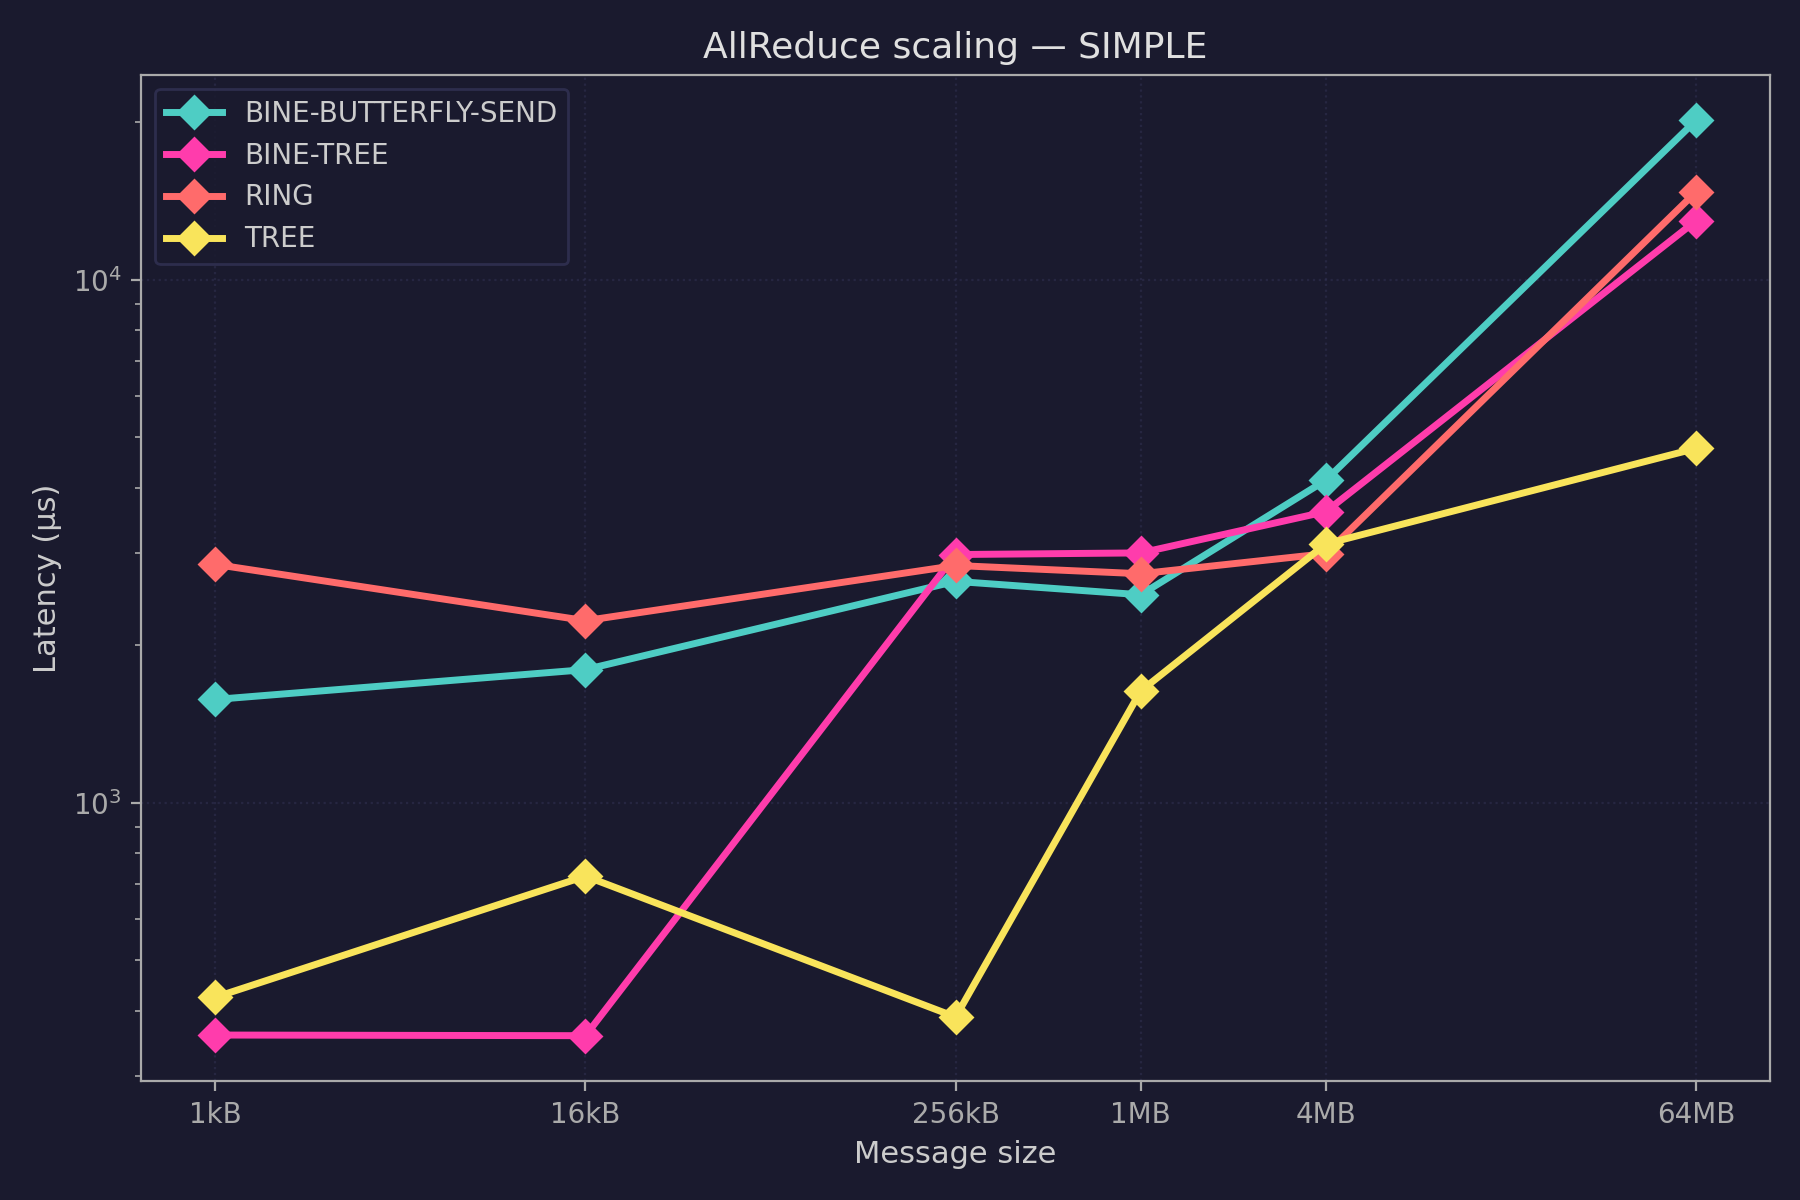

Data behind this chart, as committed beside it:
pool, test, mean_ns, stddev_ns, min_ns, max_ns, median_ns, samples_ns
scaling/1kB_64MB/TREE_AllReduce, scaling/1kB_64MB/TREE_AllReduce/1kB, 424448, 0.0, 424448, 424448, 424448, [424448]
scaling/1kB_64MB/TREE_AllReduce, scaling/1kB_64MB/TREE_AllReduce/16kB, 723456, 0.0, 723456, 723456, 723456, [723456]
scaling/1kB_64MB/TREE_AllReduce, scaling/1kB_64MB/TREE_AllReduce/256kB, 389119, 0.0, 389119, 389119, 389119, [389119]
scaling/1kB_64MB/TREE_AllReduce, scaling/1kB_64MB/TREE_AllReduce/1MB, 1634815, 0.0, 1634815, 1634815, 1634815, [1634815]
scaling/1kB_64MB/TREE_AllReduce, scaling/1kB_64MB/TREE_AllReduce/4MB, 3123200, 0.0, 3123200, 3123200, 3123200, [3123200]
scaling/1kB_64MB/TREE_AllReduce, scaling/1kB_64MB/TREE_AllReduce/64MB, 4756480, 0.0, 4756480, 4756480, 4756480, [4756480]
scaling/1kB_64MB/RING_AllReduce, scaling/1kB_64MB/RING_AllReduce/1kB, 2853888, 0.0, 2853888, 2853888, 2853888, [2853888]
scaling/1kB_64MB/RING_AllReduce, scaling/1kB_64MB/RING_AllReduce/16kB, 2228224, 0.0, 2228224, 2228224, 2228224, [2228224]
scaling/1kB_64MB/RING_AllReduce, scaling/1kB_64MB/RING_AllReduce/256kB, 2840576, 0.0, 2840576, 2840576, 2840576, [2840576]
scaling/1kB_64MB/RING_AllReduce, scaling/1kB_64MB/RING_AllReduce/1MB, 2739200, 0.0, 2739200, 2739200, 2739200, [2739200]
scaling/1kB_64MB/RING_AllReduce, scaling/1kB_64MB/RING_AllReduce/4MB, 2992640, 0.0, 2992640, 2992640, 2992640, [2992640]
scaling/1kB_64MB/RING_AllReduce, scaling/1kB_64MB/RING_AllReduce/64MB, 14711296, 0.0, 14711296, 14711296, 14711296, [14711296]
scaling/1kB_64MB/BINE_AllReduce, scaling/1kB_64MB/BINE-BUTTERFLY-SEND_All…, 1574912, 0.0, 1574912, 1574912, 1574912, [1574912]
scaling/1kB_64MB/BINE_AllReduce, scaling/1kB_64MB/BINE-BUTTERFLY-SEND_All…, 1796096, 0.0, 1796096, 1796096, 1796096, [1796096]
scaling/1kB_64MB/BINE_AllReduce, scaling/1kB_64MB/BINE-BUTTERFLY-SEND_All…, 2649088, 0.0, 2649088, 2649088, 2649088, [2649088]
scaling/1kB_64MB/BINE_AllReduce, scaling/1kB_64MB/BINE-BUTTERFLY-SEND_All…, 2497024, 0.0, 2497024, 2497024, 2497024, [2497024]
scaling/1kB_64MB/BINE_AllReduce, scaling/1kB_64MB/BINE-BUTTERFLY-SEND_All…, 4134400, 0.0, 4134400, 4134400, 4134400, [4134400]
scaling/1kB_64MB/BINE_AllReduce, scaling/1kB_64MB/BINE-BUTTERFLY-SEND_All…, 20155392, 0.0, 20155392, 20155392, 20155392, [20155392]
scaling/1kB_64MB/BINE_AllReduce, scaling/1kB_64MB/BINE-TREE_AllReduce/1kB, 359424, 0.0, 359424, 359424, 359424, [359424]
scaling/1kB_64MB/BINE_AllReduce, scaling/1kB_64MB/BINE-TREE_AllReduce/16k…, 358400, 0.0, 358400, 358400, 358400, [358400]
scaling/1kB_64MB/BINE_AllReduce, scaling/1kB_64MB/BINE-TREE_AllReduce/256…, 2980864, 0.0, 2980864, 2980864, 2980864, [2980864]
scaling/1kB_64MB/BINE_AllReduce, scaling/1kB_64MB/BINE-TREE_AllReduce/1MB, 3002368, 0.0, 3002368, 3002368, 3002368, [3002368]
scaling/1kB_64MB/BINE_AllReduce, scaling/1kB_64MB/BINE-TREE_AllReduce/4MB, 3599872, 0.0, 3599872, 3599872, 3599872, [3599872]
scaling/1kB_64MB/BINE_AllReduce, scaling/1kB_64MB/BINE-TREE_AllReduce/64M…, 12956160, 0.0, 12956160, 12956160, 12956160, [12956160]
